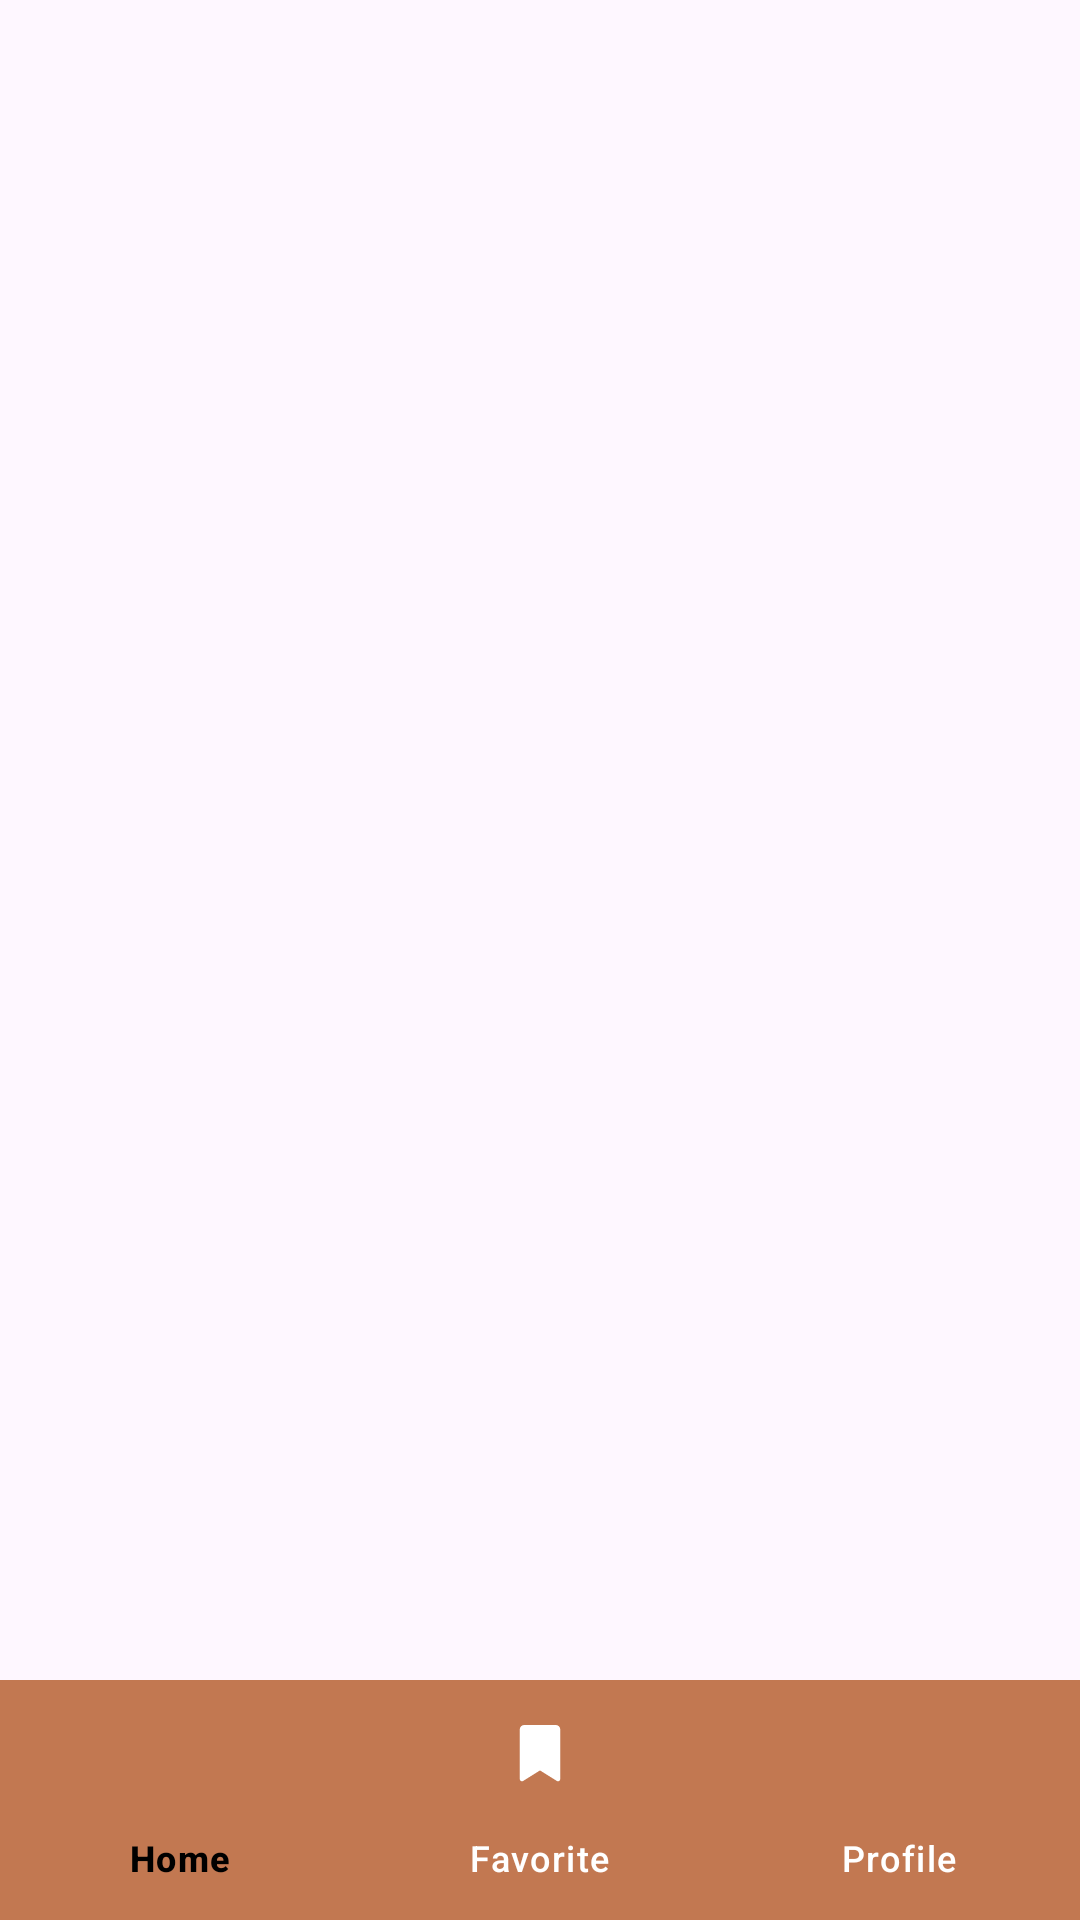

This screen was rendered from an Android layout file. Write that file and the resources it references.
<!-- AndroidManifest.xml: application theme Theme.Food_Recipe_App -->
<!-- res/layout/activity_main.xml -->
<?xml version="1.0" encoding="utf-8"?>
<androidx.constraintlayout.widget.ConstraintLayout xmlns:android="http://schemas.android.com/apk/res/android"
    xmlns:app="http://schemas.android.com/apk/res-auto"
    xmlns:tools="http://schemas.android.com/tools"
    android:id="@+id/main"
    android:layout_width="match_parent"
    android:layout_height="match_parent"
    tools:context=".MainActivity">

    <FrameLayout
        android:id="@+id/Frame_Layout"
        android:layout_width="0dp"
        android:layout_height="0dp"
        app:layout_constraintBottom_toTopOf="@+id/bottomNavigationView"
        app:layout_constraintEnd_toEndOf="parent"
        app:layout_constraintStart_toStartOf="parent"
        app:layout_constraintTop_toTopOf="parent">

    </FrameLayout>

    <com.google.android.material.bottomnavigation.BottomNavigationView
        android:id="@+id/bottomNavigationView"
        android:layout_width="0dp"
        android:layout_height="wrap_content"
        app:layout_constraintBottom_toBottomOf="parent"
        app:layout_constraintEnd_toEndOf="parent"
        app:layout_constraintStart_toStartOf="parent"
        android:background="#c27851"
        app:itemBackground="@null"
        app:itemRippleColor="@android:color/transparent"
        app:itemIconTint="@color/nav_icon_color"
        app:itemTextColor="@color/nav_icon_color"
        app:menu="@menu/bottom_nav"/>

</androidx.constraintlayout.widget.ConstraintLayout>
<!-- resources referenced by this layout -->
<resources>
  <style name="Theme.Food_Recipe_App" parent="Base.Theme.Food_Recipe_App" />
  <style name="Base.Theme.Food_Recipe_App" parent="Theme.Material3.DayNight.NoActionBar">
          
          
      </style>
</resources>
